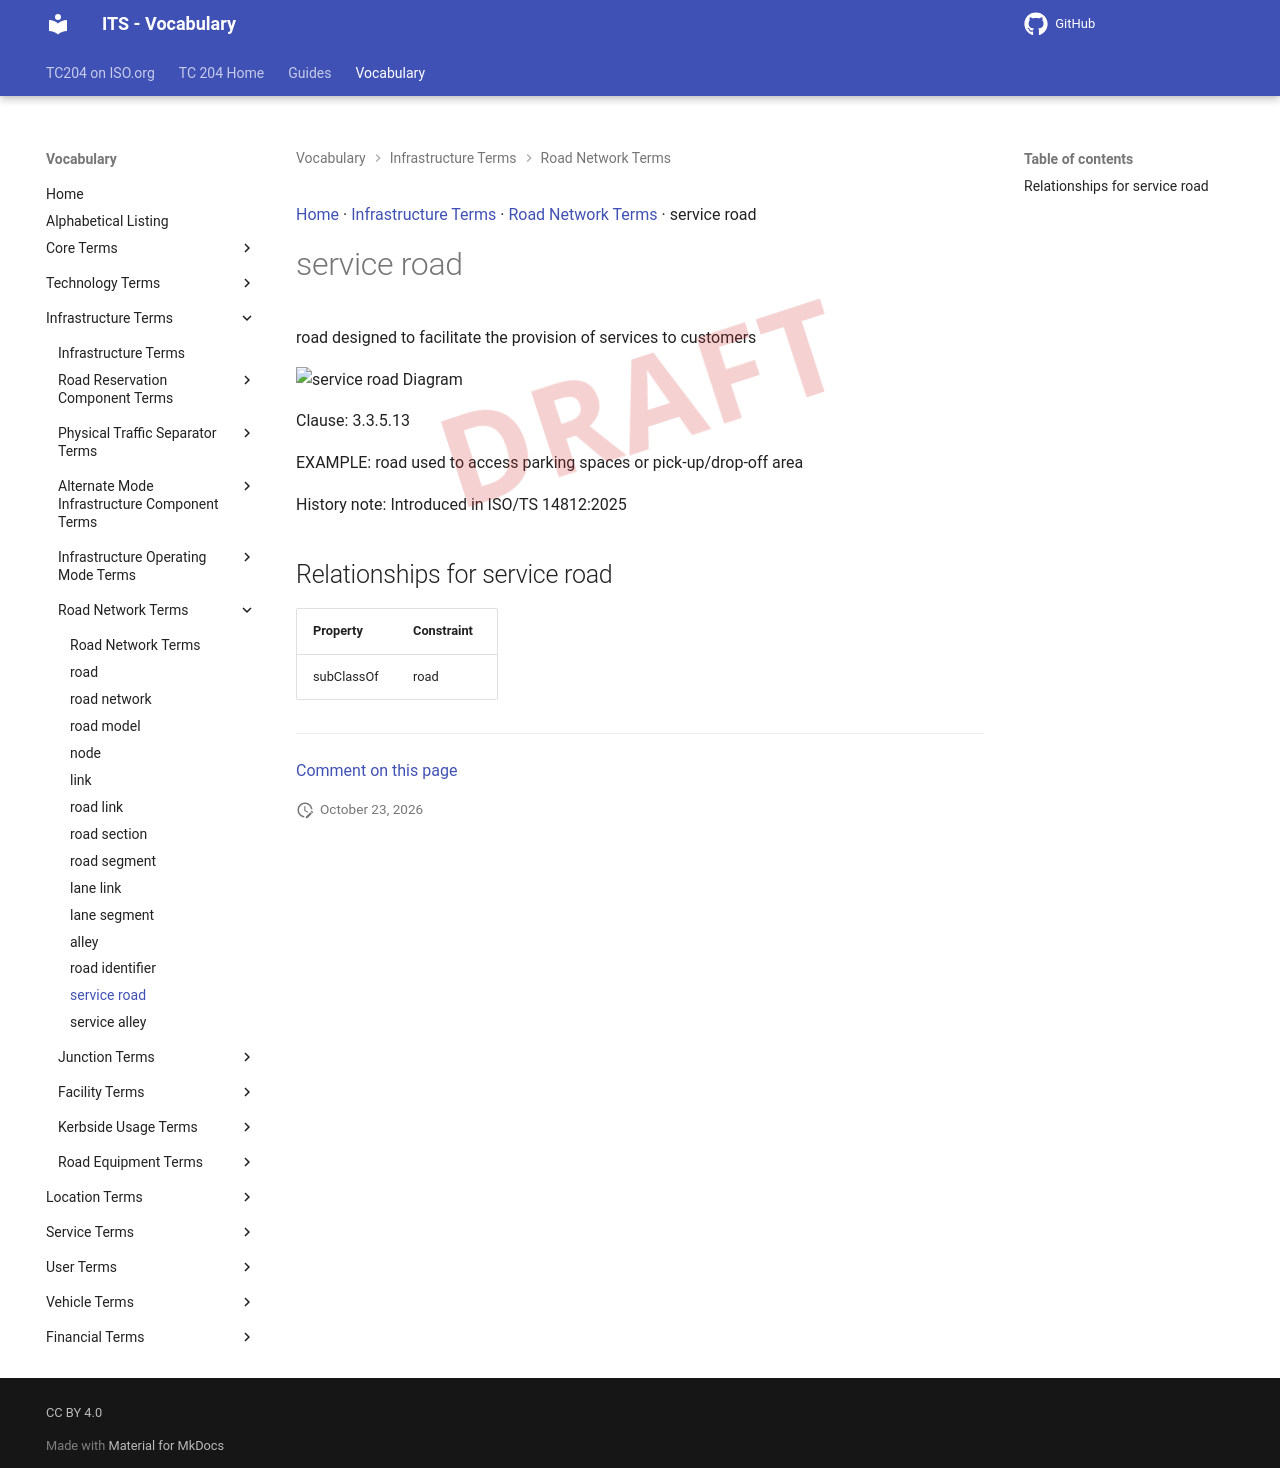

repository: ISO-TC204/iso14812 · page: v1.1.2-alpha.5/terms/service road/index.html · generator: mkdocs

[Home](../index.md) · [Infrastructure Terms](groups/Infrastructure Terms.md) · [Road Network Terms](patterns/Road Network Terms.md) · service road

# service road

<div class="draft4-watermark" aria-hidden="true"></div>

road designed to facilitate the provision of services to customers

<object type="image/svg+xml" data="../../diagrams/service road.dot.svg">
    <img alt="service road Diagram" src="../../diagrams/service road.dot.png" /> <!-- Fallback for non-SVG browsers -->
</object>

Clause: 3.3.5.13

EXAMPLE: road used to access parking spaces or pick-up/drop-off area

History note: Introduced in ISO/TS 14812:2025

## Relationships for service road

| Property | Constraint |
| --- | --- |
| subClassOf | road |


---

[Comment on this page](https://github.com/ISO-TC204/iso14812/issues/new?template=page-feedback.yml&title=%5BPage+feedback%5D+service+road&page-title=service+road&page-path=terms%2Fservice+road.md)
